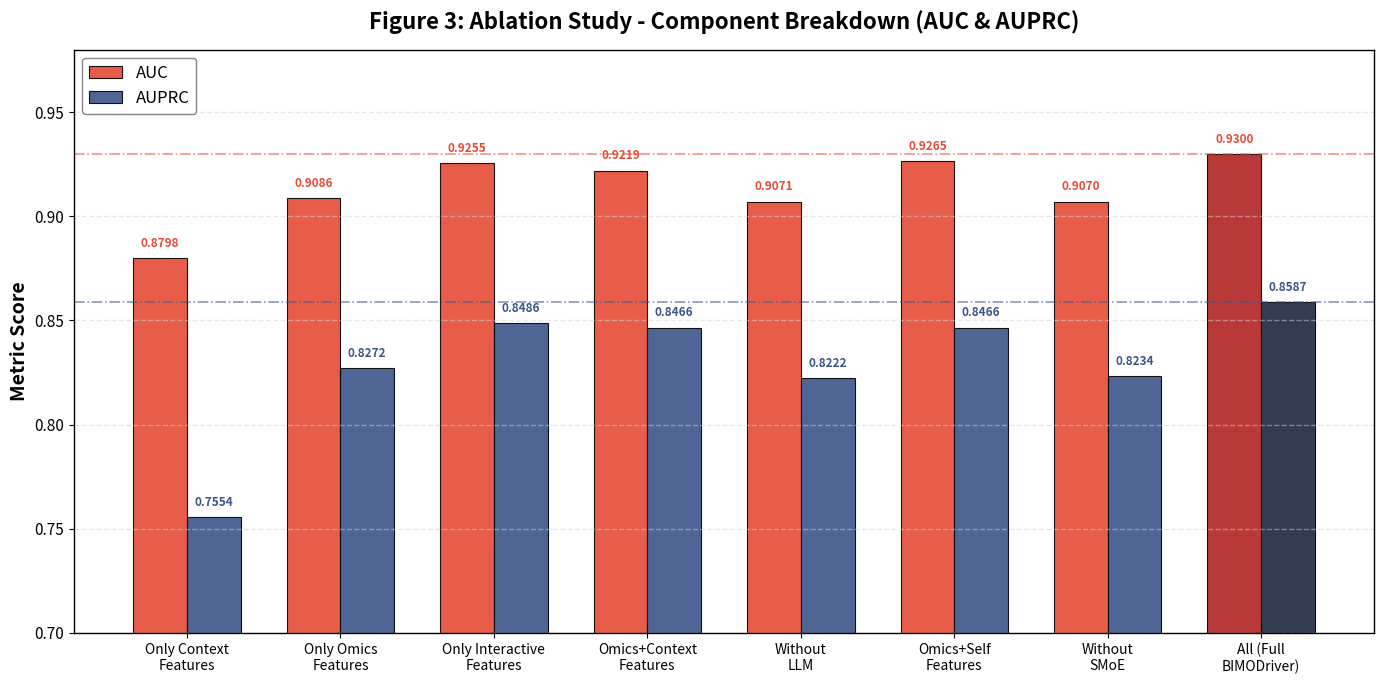
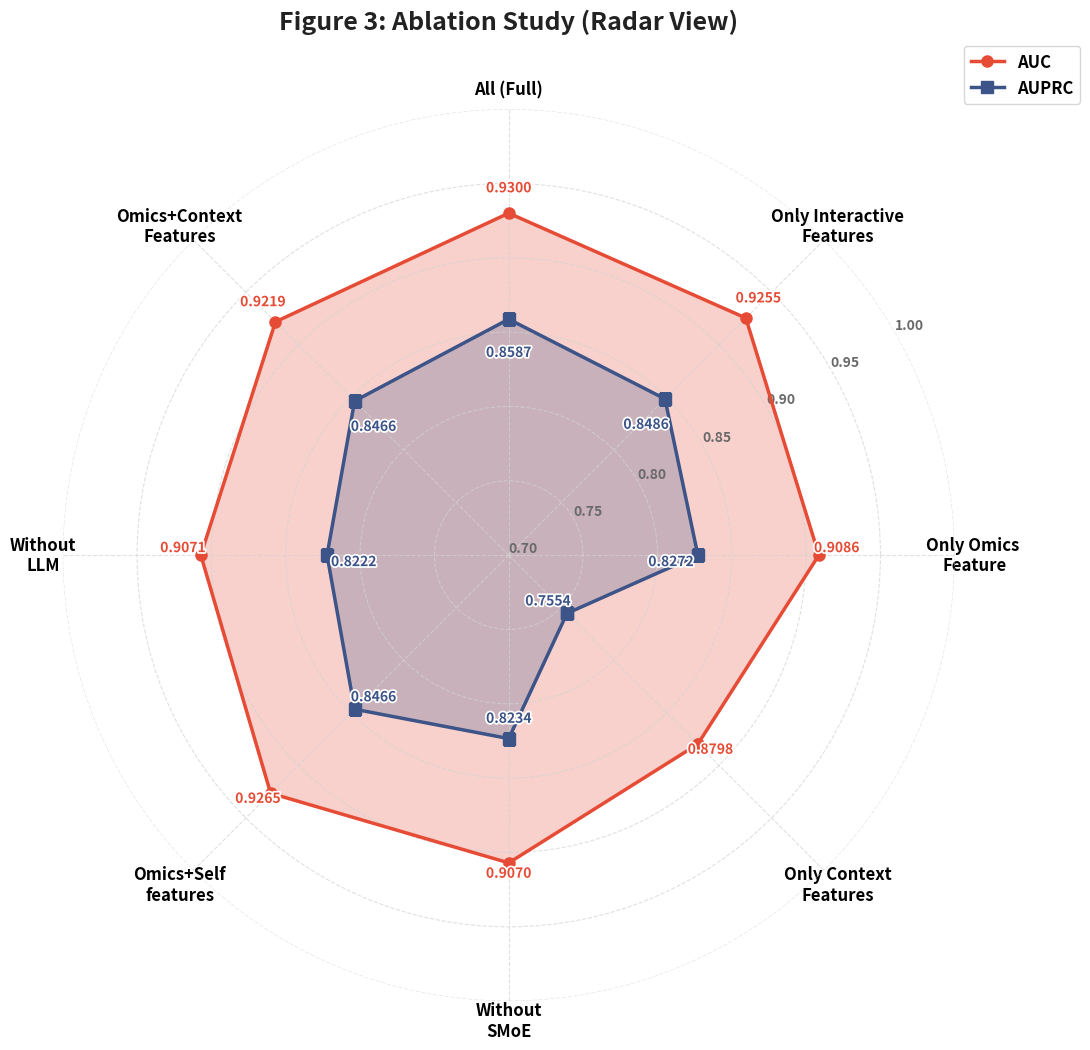

Here is the Python script that generated these plots, in order:
#!/usr/bin/env python3
"""
Figure 3: Ablation Study Performance Comparison (Bar Chart & Radar Chart)
Paper Reference: Figure 3 (Performance comparison across architectural & feature ablation variants)

Evaluated configurations:
1. Only Context Features
2. Only Omics Feature
3. Only Interactive Features
4. Omics + Context Features
5. Without LLM
6. Omics + Self Features
7. Without SMoE
8. All (Full BIMODriver)
"""

import os
import argparse
import matplotlib
matplotlib.use("Agg")
import matplotlib.pyplot as plt
import numpy as np
from matplotlib.patheffects import withStroke


def plot_figure3_barchart(output_dir: str = "results/figures", formats=("png", "pdf")):
    os.makedirs(output_dir, exist_ok=True)

    methods = [
        "Only Context\nFeatures",
        "Only Omics\nFeatures",
        "Only Interactive\nFeatures",
        "Omics+Context\nFeatures",
        "Without\nLLM",
        "Omics+Self\nFeatures",
        "Without\nSMoE",
        "All (Full\nBIMODriver)"
    ]

    auc_means = [0.8798, 0.9086, 0.9255, 0.9219, 0.9071, 0.9265, 0.9070, 0.9300]
    auprc_means = [0.7554, 0.8272, 0.8486, 0.8466, 0.8222, 0.8466, 0.8234, 0.8587]

    plt.rcParams.update({
        'font.size': 12,
        'font.family': 'sans-serif',
        'axes.labelsize': 14,
        'axes.titlesize': 16,
        'legend.fontsize': 12,
        'xtick.labelsize': 10,
        'ytick.labelsize': 11,
    })

    fig, ax = plt.subplots(figsize=(14, 7), facecolor='white')
    ax.set_facecolor('white')
    ax.grid(axis='y', linestyle='--', alpha=0.5, color='lightgray', linewidth=1.0)

    n_groups = len(methods)
    bar_width = 0.35
    indices = np.arange(n_groups)

    # Distinct color palette (AUC = warm red/coral, AUPRC = steel blue)
    color_auc = '#E64B35'
    color_auprc = '#3C5488'
    color_auc_highlight = '#B22222'
    color_auprc_highlight = '#1C2841'

    auc_colors = [color_auc if i < n_groups - 1 else color_auc_highlight for i in range(n_groups)]
    auprc_colors = [color_auprc if i < n_groups - 1 else color_auprc_highlight for i in range(n_groups)]

    bars_auc = ax.bar(indices - bar_width / 2, auc_means, bar_width, label='AUC',
                      color=auc_colors, alpha=0.9, edgecolor='black', linewidth=0.8)
    bars_auprc = ax.bar(indices + bar_width / 2, auprc_means, bar_width, label='AUPRC',
                        color=auprc_colors, alpha=0.9, edgecolor='black', linewidth=0.8)

    # Annotate values
    for bar in bars_auc:
        h = bar.get_height()
        ax.text(bar.get_x() + bar.get_width() / 2, h + 0.004, f"{h:.4f}",
                ha='center', va='bottom', fontsize=8.5, fontweight='bold', color=color_auc)

    for bar in bars_auprc:
        h = bar.get_height()
        ax.text(bar.get_x() + bar.get_width() / 2, h + 0.004, f"{h:.4f}",
                ha='center', va='bottom', fontsize=8.5, fontweight='bold', color=color_auprc)

    # Reference lines for the best scores (Full Model)
    best_auc = max(auc_means)
    best_auprc = max(auprc_means)
    ax.axhline(y=best_auc, color=color_auc, linestyle='-.', alpha=0.6, linewidth=1.2)
    ax.axhline(y=best_auprc, color=color_auprc, linestyle='-.', alpha=0.6, linewidth=1.2)

    ax.set_xticks(indices)
    ax.set_xticklabels(methods, fontweight='medium')
    ax.set_ylim(0.70, 0.98)
    ax.set_ylabel('Metric Score', fontsize=14, fontweight='bold')
    ax.set_title('Figure 3: Ablation Study - Component Breakdown (AUC & AUPRC)',
                 fontsize=16, fontweight='bold', pad=15)
    ax.legend(loc='upper left', frameon=True, framealpha=0.95, edgecolor='gray')

    for spine in ax.spines.values():
        spine.set_edgecolor('black')
        spine.set_linewidth(1.0)

    plt.tight_layout()

    out_paths = []
    for fmt in formats:
        p = os.path.join(output_dir, f"figure3_ablation_study.{fmt}")
        plt.savefig(p, dpi=300, bbox_inches='tight')
        out_paths.append(p)
    plt.close()

    for p in out_paths:
        print(f"[Figure 3 Bar] Saved to: {p}")
    return out_paths


def plot_figure3_radar(output_dir: str = "results/figures", formats=("png", "pdf")):
    os.makedirs(output_dir, exist_ok=True)

    methods_left = [
        "Only Context\nFeatures",
        "Only Omics \nFeature",
        "Only Interactive\nFeatures",
    ]
    methods_right = [
        "Omics+Context\nFeatures",
        "Without\nLLM",
        "Omics+Self\nfeatures",
        "Without\nSMoE"
    ]
    methods = methods_left + ["All (Full)"] + methods_right

    auc_original = [0.8798, 0.9086, 0.9255, 0.9219, 0.9071, 0.9265, 0.9070, 0.9300]
    auprc_original = [0.7554, 0.8272, 0.8486, 0.8466, 0.8222, 0.8466, 0.8234, 0.8587]

    auc_means = [auc_original[0], auc_original[1], auc_original[2], auc_original[7],
                 auc_original[3], auc_original[4], auc_original[5], auc_original[6]]
    auprc_means = [auprc_original[0], auprc_original[1], auprc_original[2], auprc_original[7],
                   auprc_original[3], auprc_original[4], auprc_original[5], auprc_original[6]]

    plt.rcParams.update({
        'font.size': 14,
        'font.family': 'sans-serif',
        'font.weight': 'bold'
    })

    fig = plt.figure(figsize=(11, 11), facecolor='white')
    ax = fig.add_subplot(111, polar=True)

    n_methods = len(methods)
    angles = np.linspace(0, 2 * np.pi, n_methods, endpoint=False)

    all_index = methods.index("All (Full)")
    rotation_angle = np.pi / 2 - angles[all_index]
    angles = (angles + rotation_angle) % (2 * np.pi)

    angles = angles.tolist()
    angles += angles[:1]

    auc_data = auc_means + [auc_means[0]]
    auprc_data = auprc_means + [auprc_means[0]]

    color_auc = '#E64B35'
    color_auprc = '#3C5488'

    ax.plot(angles, auc_data, 'o-', linewidth=2.5, label='AUC', color=color_auc, markersize=8)
    ax.fill(angles, auc_data, alpha=0.25, color=color_auc)
    ax.plot(angles, auprc_data, 's-', linewidth=2.5, label='AUPRC', color=color_auprc, markersize=8)
    ax.fill(angles, auprc_data, alpha=0.25, color=color_auprc)

    ax.set_xticks(angles[:-1])
    ax.set_xticklabels(methods, fontsize=12, fontweight='bold')
    ax.set_rlabel_position(30)
    ax.set_ylim(0.70, 0.96)
    ax.set_yticks(np.arange(0.70, 1.00, 0.05))
    ax.tick_params(axis='y', colors='dimgrey', labelsize=10)

    ax.set_facecolor('white')
    ax.spines['polar'].set_visible(False)
    ax.yaxis.grid(linestyle='--', linewidth=0.8, alpha=0.7, color='lightgray')
    ax.xaxis.grid(linestyle='--', linewidth=0.8, alpha=0.7, color='lightgray')

    outline = withStroke(linewidth=2.5, foreground="white")
    for i, (angle, auc_val, auprc_val) in enumerate(zip(angles[:-1], auc_means, auprc_means)):
        r_offset = 0.012
        ax.text(angle, auc_val + r_offset, f'{auc_val:.4f}',
                ha='center', va='bottom', fontsize=10, color=color_auc,
                fontweight='bold', path_effects=[outline])
        ax.text(angle, auprc_val - r_offset * 1.5, f'{auprc_val:.4f}',
                ha='center', va='top', fontsize=10, color=color_auprc,
                fontweight='bold', path_effects=[outline])

    ax.legend(loc='upper right', bbox_to_anchor=(1.15, 1.08), fontsize=12)
    plt.title('Figure 3: Ablation Study (Radar View)', size=18, fontweight='bold', y=1.08, color='#222222')

    plt.tight_layout()
    out_paths = []
    for fmt in formats:
        p = os.path.join(output_dir, f"figure3_ablation_radar.{fmt}")
        plt.savefig(p, dpi=300, bbox_inches='tight')
        out_paths.append(p)
    plt.close()

    for p in out_paths:
        print(f"[Figure 3 Radar] Saved to: {p}")
    return out_paths


if __name__ == "__main__":
    parser = argparse.ArgumentParser(description="Generate Paper Figure 3")
    parser.add_argument("--output_dir", default="results/figures", help="Output directory")
    args = parser.parse_args()
    plot_figure3_barchart(args.output_dir)
    plot_figure3_radar(args.output_dir)
